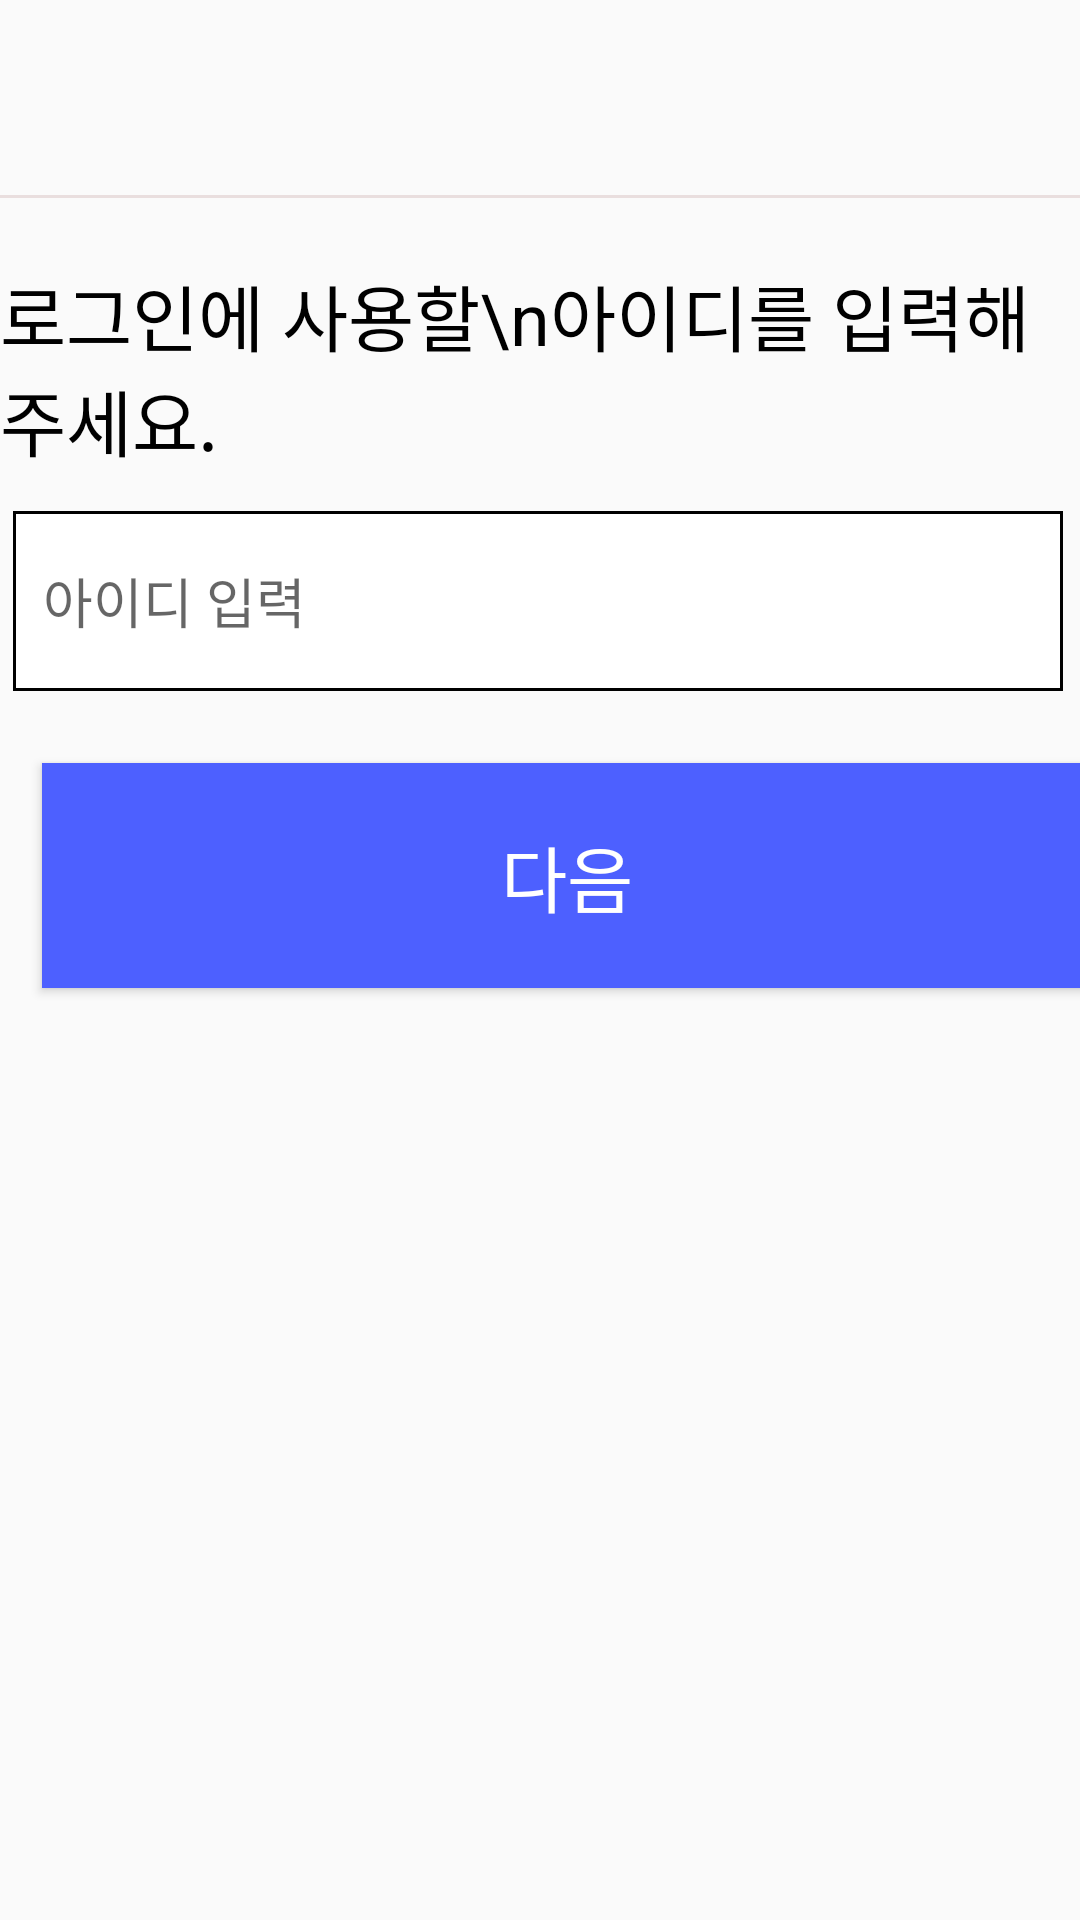

Layout XML and referenced resources for this Android screen:
<!-- AndroidManifest.xml: application theme Theme.NewRun -->
<!-- res/layout/activity_sign_up_id.xml -->
<?xml version="1.0" encoding="utf-8"?>
<androidx.constraintlayout.widget.ConstraintLayout
    xmlns:android="http://schemas.android.com/apk/res/android"
    xmlns:tools="http://schemas.android.com/tools"
    xmlns:app="http://schemas.android.com/apk/res-auto"
    android:layout_width="match_parent"
    android:layout_height="match_parent"
    tools:context=".presentation.signup.SignUpIDActivity">

    <ImageButton
        android:id="@+id/btn_back"
        android:layout_width="36dp"
        android:layout_height="36dp"
        android:layout_marginStart="15dp"
        android:layout_marginTop="15dp"
        android:background="@android:color/transparent"
        android:scaleType="fitXY"
        android:src="@drawable/back_btn"
        app:layout_constraintBottom_toBottomOf="parent"
        app:layout_constraintEnd_toEndOf="parent"
        app:layout_constraintHorizontal_bias="0.0"
        app:layout_constraintStart_toStartOf="parent"
        app:layout_constraintTop_toTopOf="parent"
        app:layout_constraintVertical_bias="0.0" />

    <View
        android:id="@+id/contour"
        android:layout_width="match_parent"
        android:layout_height="1dp"
        android:background="#E9DEDE"
        app:layout_constraintBottom_toBottomOf="parent"
        app:layout_constraintEnd_toEndOf="parent"
        app:layout_constraintHorizontal_bias="0.0"
        app:layout_constraintStart_toStartOf="parent"
        app:layout_constraintTop_toBottomOf="@+id/btn_back"
        app:layout_constraintVertical_bias="0.024" />

    <TextView
        android:id="@+id/tv1"
        android:layout_width="wrap_content"
        android:layout_height="wrap_content"
        android:text="로그인에 사용할\n아이디를 입력해주세요."
        android:textColor="@color/black"
        android:textSize="24dp"
        app:layout_constraintBottom_toBottomOf="parent"
        app:layout_constraintEnd_toEndOf="parent"
        app:layout_constraintHorizontal_bias="0.152"
        app:layout_constraintStart_toStartOf="parent"
        app:layout_constraintTop_toTopOf="@+id/contour"
        app:layout_constraintVertical_bias="0.044" />

    <EditText
        android:id="@+id/text_input_login"
        android:layout_width="350dp"
        android:layout_height="60dp"
        android:background="@drawable/text_box"
        android:hint="아이디 입력"
        android:padding="10dp"
        android:inputType="textEmailAddress"
        app:layout_constraintBottom_toBottomOf="parent"
        app:layout_constraintEnd_toEndOf="parent"
        app:layout_constraintHorizontal_bias="0.442"
        app:layout_constraintStart_toStartOf="parent"
        app:layout_constraintTop_toBottomOf="@+id/tv1"
        app:layout_constraintVertical_bias="0.031" />

    <android.widget.Button
        android:id="@+id/btn_next"
        android:layout_width="350dp"
        android:layout_height="75dp"
        android:layout_marginStart="15dp"
        android:layout_marginTop="24dp"
        android:background="@drawable/border_radius_box_color"
        android:text="다음"
        android:textSize="24dp"
        android:textColor="@color/white"
        app:layout_constraintEnd_toEndOf="parent"
        app:layout_constraintHorizontal_bias="0.26"
        app:layout_constraintStart_toStartOf="parent"
        app:layout_constraintTop_toBottomOf="@+id/text_input_login" />


</androidx.constraintlayout.widget.ConstraintLayout>
<!-- resources referenced by this layout -->
<resources>
  <color name="black">#FF000000</color>
  <color name="white">#FFFFFFFF</color>
  <!-- drawable border_radius_box_color (drawable) -->
  <?xml version="1.0" encoding="utf-8"?>
  <shape
      xmlns:android="http://schemas.android.com/apk/res/android"
      android:shape="rectangle" >
  
      <solid android:color="#4D60FF" />
  </shape>
  <!-- drawable text_box (drawable) -->
  <shape xmlns:android="http://schemas.android.com/apk/res/android"
      android:shape="rectangle" >
      <solid android:color="#ffffff" />
      <stroke
          android:width="1dp"
          android:color="#000000" />
      <padding
          android:left="5dp"
          android:top="5dp"
          android:right="5dp"
          android:bottom="5dp" />
  </shape>
  <style name="Theme.NewRun" parent="Theme.AppCompat.DayNight.NoActionBar">
          
          <item name="android:windowActionBarOverlay">true</item>
          <item name="colorPrimary">@color/purple_500</item>
          <item name="colorPrimaryVariant">@color/purple_700</item>
          <item name="colorOnPrimary">@color/white</item>
          
          <item name="colorSecondary">@color/teal_200</item>
          <item name="colorSecondaryVariant">@color/teal_700</item>
          <item name="colorOnSecondary">@color/black</item>
          
          <item name="android:statusBarColor">@color/black</item>
          
      </style>
  <color name="purple_500">#FF6200EE</color>
  <color name="purple_700">#FF3700B3</color>
  <color name="teal_200">#FF03DAC5</color>
  <color name="teal_700">#FF018786</color>
</resources>
